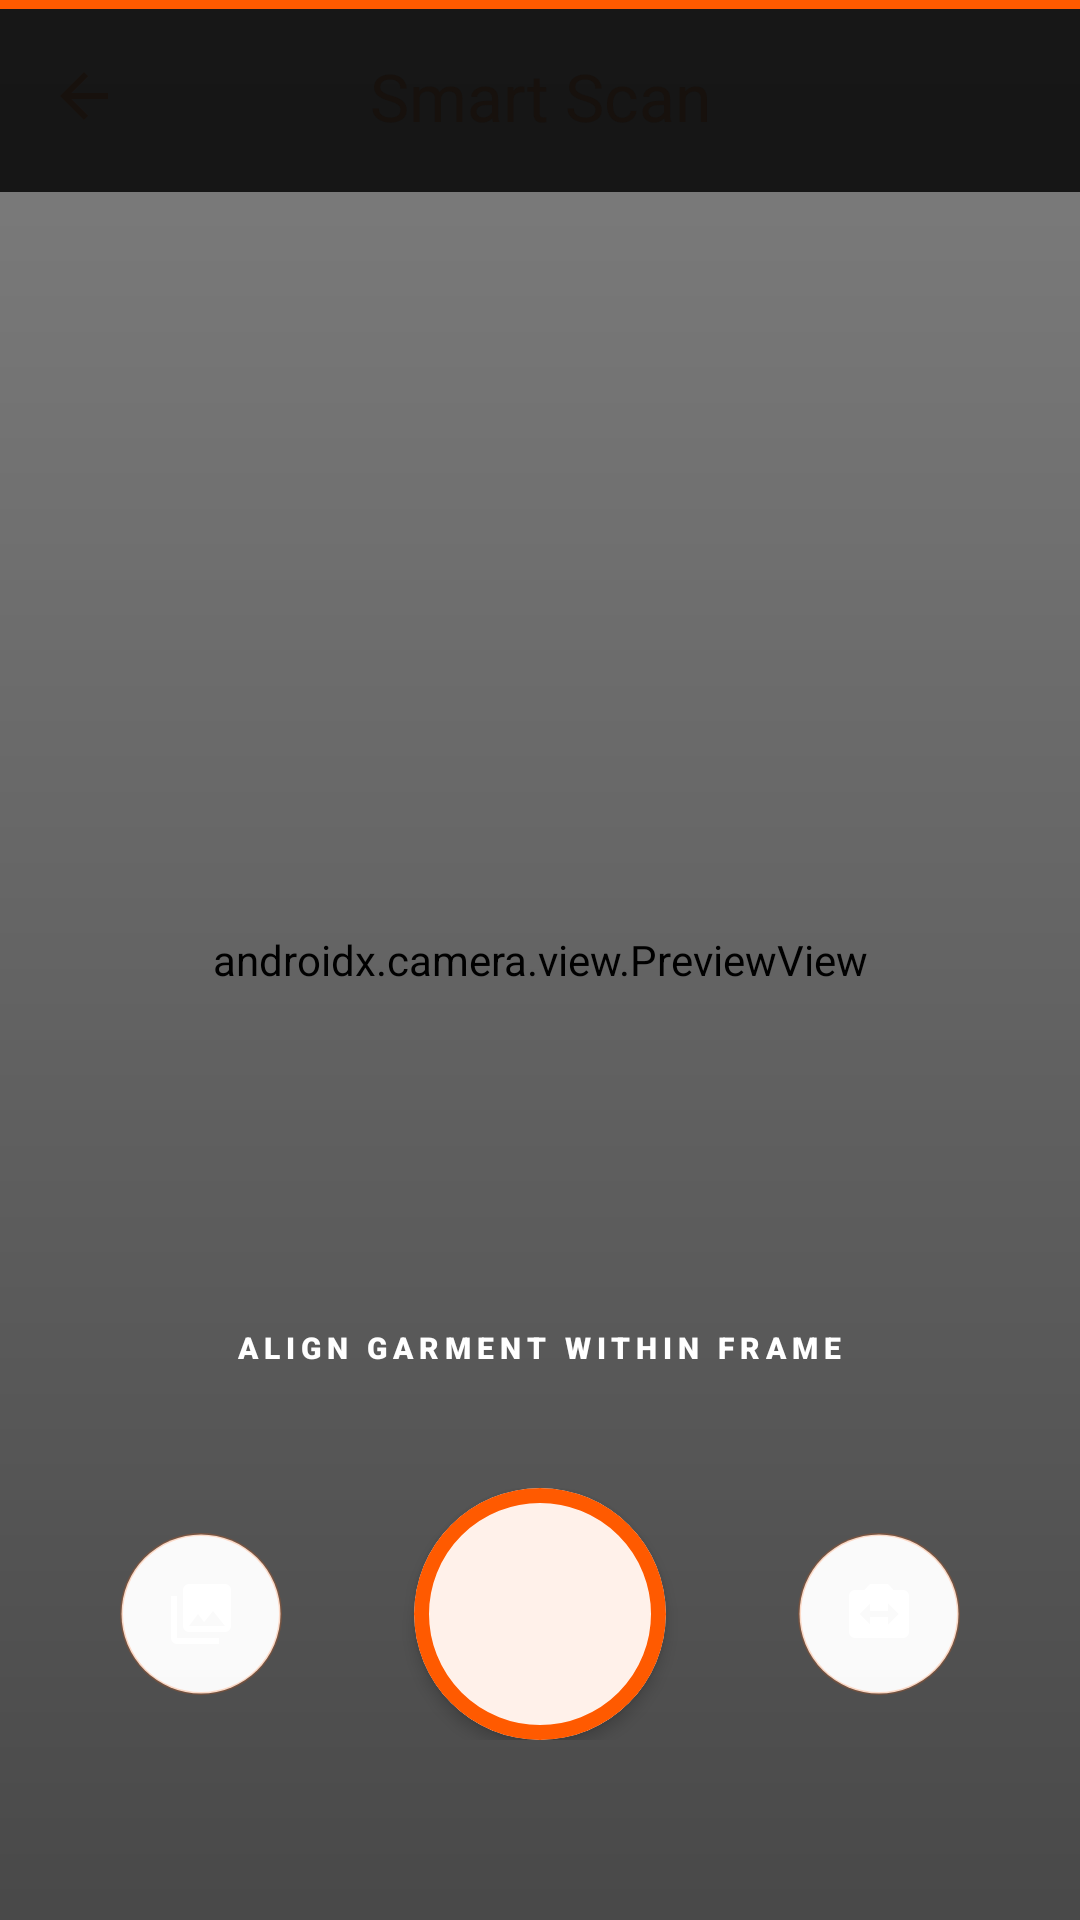

Here is an Android app screen rendered from its layout file. Give the layout XML and the strings, colors and styles it references.
<!-- AndroidManifest.xml: application theme Theme.Fashnix -->
<!-- res/layout/fragment_camera.xml -->
<?xml version="1.0" encoding="utf-8"?>
<androidx.constraintlayout.widget.ConstraintLayout xmlns:android="http://schemas.android.com/apk/res/android"
    xmlns:app="http://schemas.android.com/apk/res-auto"
    xmlns:tools="http://schemas.android.com/tools"
    android:layout_width="match_parent"
    android:layout_height="match_parent"
    android:background="@color/black">

    <androidx.camera.view.PreviewView
        android:id="@+id/viewFinder"
        android:layout_width="match_parent"
        android:layout_height="match_parent" />

    
    <View
        android:layout_width="match_parent"
        android:layout_height="match_parent"
        android:background="@drawable/gradient_bottom_overlay"
        android:alpha="0.5" />

    <com.google.android.material.appbar.MaterialToolbar
        android:id="@+id/cameraToolbar"
        android:layout_width="match_parent"
        android:layout_height="?attr/actionBarSize"
        android:background="#D9050505"
        app:navigationIcon="@drawable/ic_arrow_back"
        app:navigationIconTint="@color/text_primary"
        app:title="Smart Scan"
        app:titleCentered="true"
        app:titleTextColor="@color/text_primary"
        app:layout_constraintTop_toTopOf="parent" />

    <View
        android:id="@+id/scanLine"
        android:layout_width="match_parent"
        android:layout_height="3dp"
        android:background="@color/primary"
        app:layout_constraintTop_toTopOf="parent" />

    <TextView
        android:id="@+id/alignText"
        android:layout_width="wrap_content"
        android:layout_height="wrap_content"
        android:text="ALIGN GARMENT WITHIN FRAME"
        android:textColor="@color/white"
        android:textSize="10sp"
        android:fontFamily="sans-serif-black"
        android:letterSpacing="0.2"
        android:layout_marginBottom="40dp"
        app:layout_constraintBottom_toTopOf="@id/controlsContainer"
        app:layout_constraintEnd_toEndOf="parent"
        app:layout_constraintStart_toStartOf="parent" />

    
    <LinearLayout
        android:id="@+id/controlsContainer"
        android:layout_width="match_parent"
        android:layout_height="wrap_content"
        android:orientation="horizontal"
        android:gravity="center"
        android:paddingBottom="60dp"
        android:paddingHorizontal="32dp"
        app:layout_constraintBottom_toBottomOf="parent">

        <ImageButton
            android:id="@+id/galleryButton"
            android:layout_width="54dp"
            android:layout_height="54dp"
            android:background="@drawable/bg_circle_glass"
            android:src="@drawable/ic_gallery"
            app:tint="@color/white" />

        <com.google.android.material.card.MaterialCardView
            android:id="@+id/captureButton"
            android:layout_width="84dp"
            android:layout_height="84dp"
            android:layout_marginHorizontal="44dp"
            app:cardBackgroundColor="@color/white"
            app:cardCornerRadius="42dp"
            app:strokeWidth="5dp"
            app:strokeColor="@color/primary">
            <View
                android:layout_width="match_parent"
                android:layout_height="match_parent"
                android:layout_margin="5dp"
                android:background="@drawable/bg_circle_solid"
                android:backgroundTint="@color/black"
                android:alpha="0.1" />
        </com.google.android.material.card.MaterialCardView>

        <ImageButton
            android:id="@+id/switchCameraButton"
            android:layout_width="54dp"
            android:layout_height="54dp"
            android:background="@drawable/bg_circle_glass"
            android:src="@drawable/ic_switch_camera"
            app:tint="@color/white" />

    </LinearLayout>

</androidx.constraintlayout.widget.ConstraintLayout>
<!-- resources referenced by this layout -->
<resources>
  <color name="black">#000000</color>
  <color name="primary">#FF5A00</color>
  <color name="text_primary">#17110D</color>
  <color name="white">#FFFFFF</color>
  <!-- drawable bg_circle_glass (drawable) -->
  <?xml version="1.0" encoding="utf-8"?>
  <shape xmlns:android="http://schemas.android.com/apk/res/android"
      android:shape="oval">
      <solid android:color="@color/surface_glassmorphism" />
      <stroke
          android:width="1dp"
          android:color="@color/border_glassmorphism" />
  </shape>
  <!-- drawable gradient_bottom_overlay (drawable) -->
  <?xml version="1.0" encoding="utf-8"?>
  <shape xmlns:android="http://schemas.android.com/apk/res/android">
      <gradient
          android:angle="270"
          android:endColor="#D9000000"
          android:startColor="@android:color/transparent"
          android:type="linear" />
  </shape>
  <!-- drawable ic_arrow_back (drawable) -->
  <vector xmlns:android="http://schemas.android.com/apk/res/android"
      android:width="24dp" android:height="24dp" android:viewportWidth="24" android:viewportHeight="24">
      <path android:fillColor="#FFFFFF"
          android:pathData="M20,11H7.83l5.59,-5.59L12,4l-8,8 8,8 1.41,-1.41L7.83,13H20v-2z"/>
  </vector>
  <!-- drawable ic_gallery (drawable) -->
  <vector xmlns:android="http://schemas.android.com/apk/res/android"
      android:width="24dp"
      android:height="24dp"
      android:viewportWidth="24"
      android:viewportHeight="24">
      <path
          android:fillColor="#FFFFFF"
          android:pathData="M22,16V4c0,-1.1 -0.9,-2 -2,-2H8c-1.1,0 -2,0.9 -2,2v12c0,1.1 0.9,2 2,2h12c1.1,0 2,-0.9 2,-2zM11,12l2.03,2.71L16,11l4,5H8L11,12zM2,6v14c0,1.1 0.9,2 2,2h14v-2H4V6H2z"/>
  </vector>
  <!-- drawable ic_switch_camera (drawable) -->
  <vector xmlns:android="http://schemas.android.com/apk/res/android"
      android:width="24dp" android:height="24dp" android:viewportWidth="24" android:viewportHeight="24">
      <path android:fillColor="#FFFFFF"
          android:pathData="M20,4h-3.17L15,2H9L7.17,4H4C2.9,4 2,4.9 2,6v12c0,1.1 0.9,2 2,2h16c1.1,0 2,-0.9 2,-2V6C22,4.9 21.1,4 20,4zM15,15.5V13H9v2.5L5.5,12 9,8.5V11h6V8.5l3.5,3.5L15,15.5z"/>
  </vector>
  <color name="surface_glassmorphism">#F7FFFFFF</color>
  <color name="border_glassmorphism">#33FF5A00</color>
  <color name="primary_light">#FFB36B</color>
  <color name="brand_ink">#17110D</color>
  <color name="secondary">#E84A00</color>
  <color name="surface">#FFFFFFFF</color>
  <color name="surface_variant">#FFFFEFE1</color>
  <color name="text_secondary">#725E50</color>
  <color name="background">#FFF7EF</color>
  <!-- drawable bg_couture_canvas (drawable) -->
  <?xml version="1.0" encoding="utf-8"?>
  <shape xmlns:android="http://schemas.android.com/apk/res/android">
      <gradient
          android:angle="135"
          android:startColor="#FFF1E7"
          android:centerColor="#FFF8F2"
          android:endColor="#FFE2CC"
          android:type="linear" />
  </shape>
  <style name="ShapeAppearance.Fashnix.Medium" parent="ShapeAppearance.Material3.MediumComponent">
          <item name="cornerFamily">rounded</item>
          <item name="cornerSize">20dp</item>
      </style>
  <style name="ShapeAppearance.Fashnix.Large" parent="ShapeAppearance.Material3.LargeComponent">
          <item name="cornerFamily">rounded</item>
          <item name="cornerSize">24dp</item>
      </style>
  <style name="TextAppearance.Fashnix.TitleLarge" parent="TextAppearance.Material3.TitleLarge">
          <item name="android:fontFamily">sans-serif-black</item>
          <item name="android:letterSpacing">0</item>
          <item name="android:textColor">@color/text_primary</item>
      </style>
  <style name="TextAppearance.Fashnix.BodyMedium" parent="TextAppearance.Material3.BodyMedium">
          <item name="android:fontFamily">sans-serif-medium</item>
          <item name="android:textColor">@color/text_secondary</item>
      </style>
  <color name="surface_elevated">#FFFFFFFF</color>
</resources>
